Image classification data set "serdine2" (OMAR701/Defect-detection-CNN on GitHub). Class labels (2): defective front, ok front.

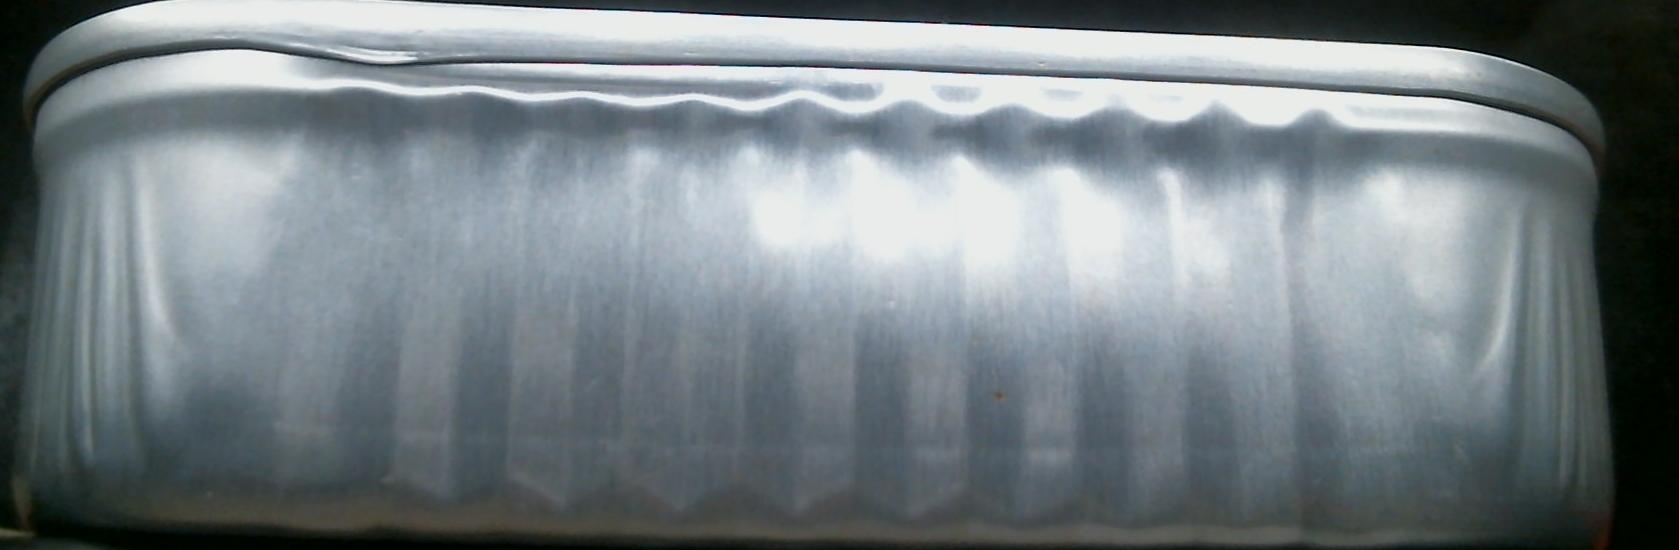
Label: defective front

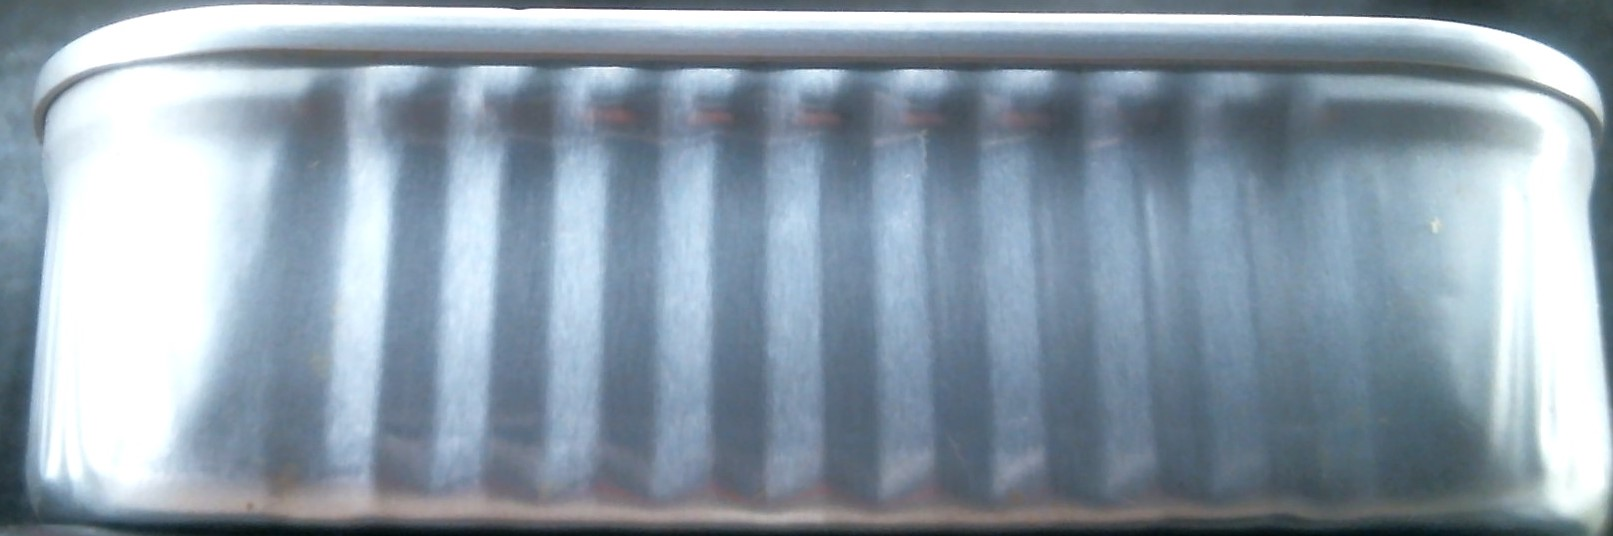
Label: ok front

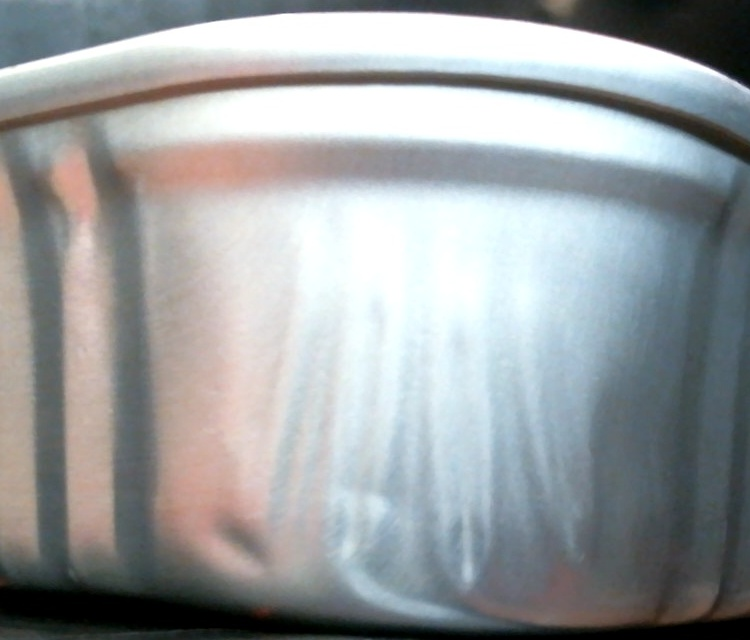
Label: defective front

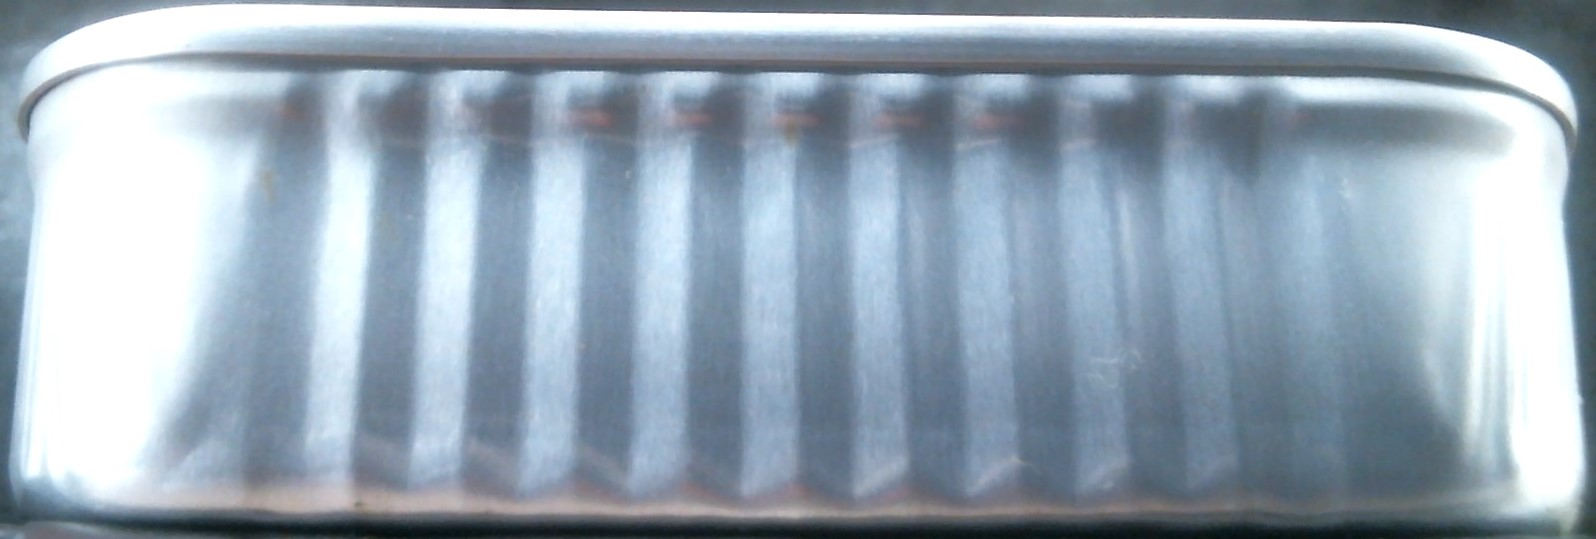
Label: ok front

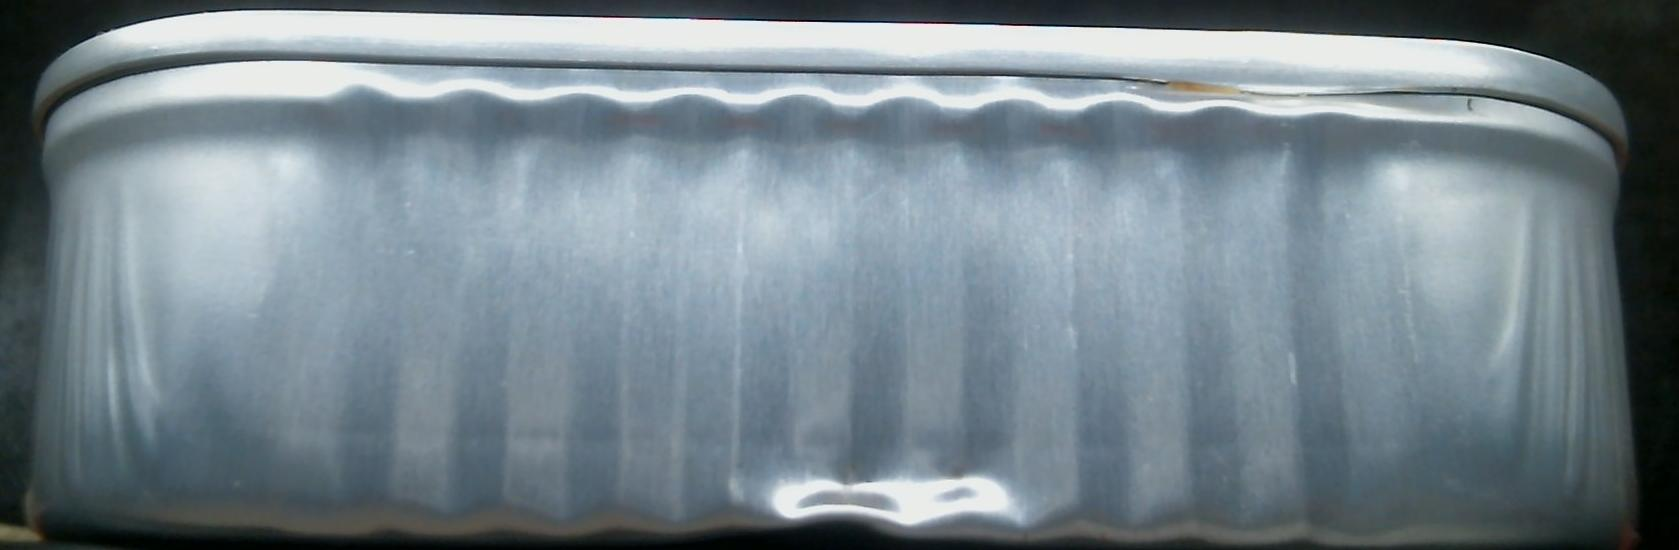
Label: defective front

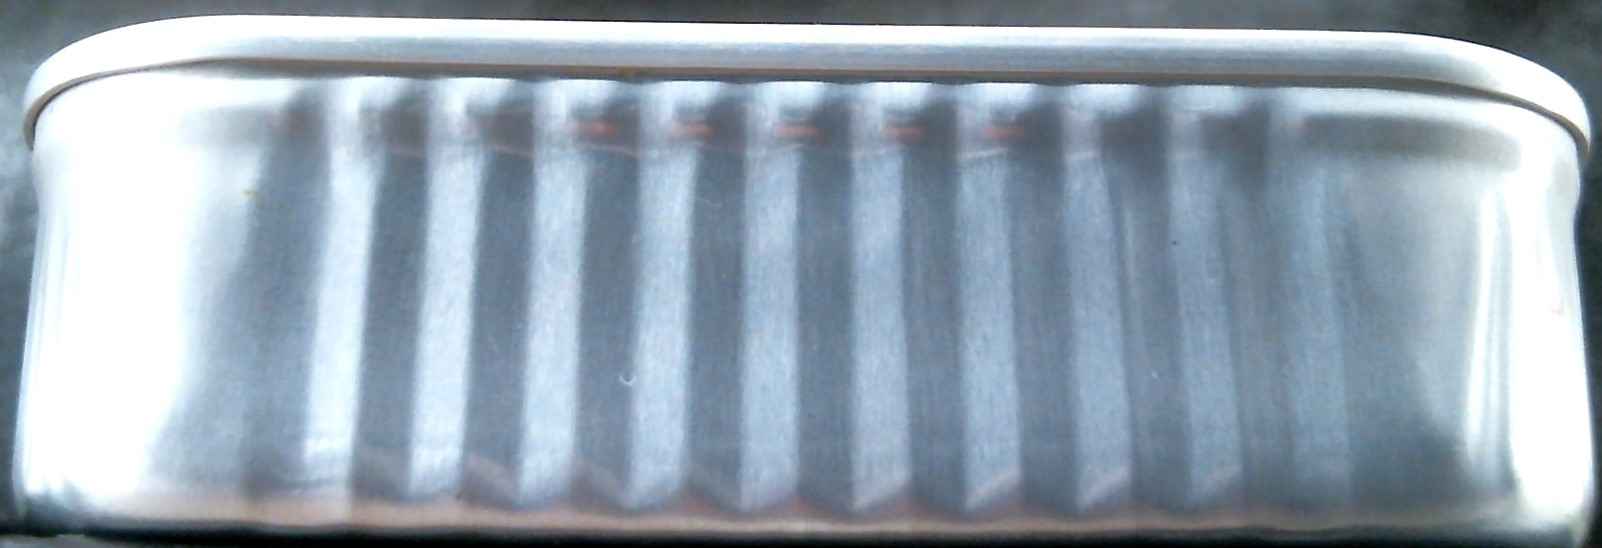
Label: ok front
